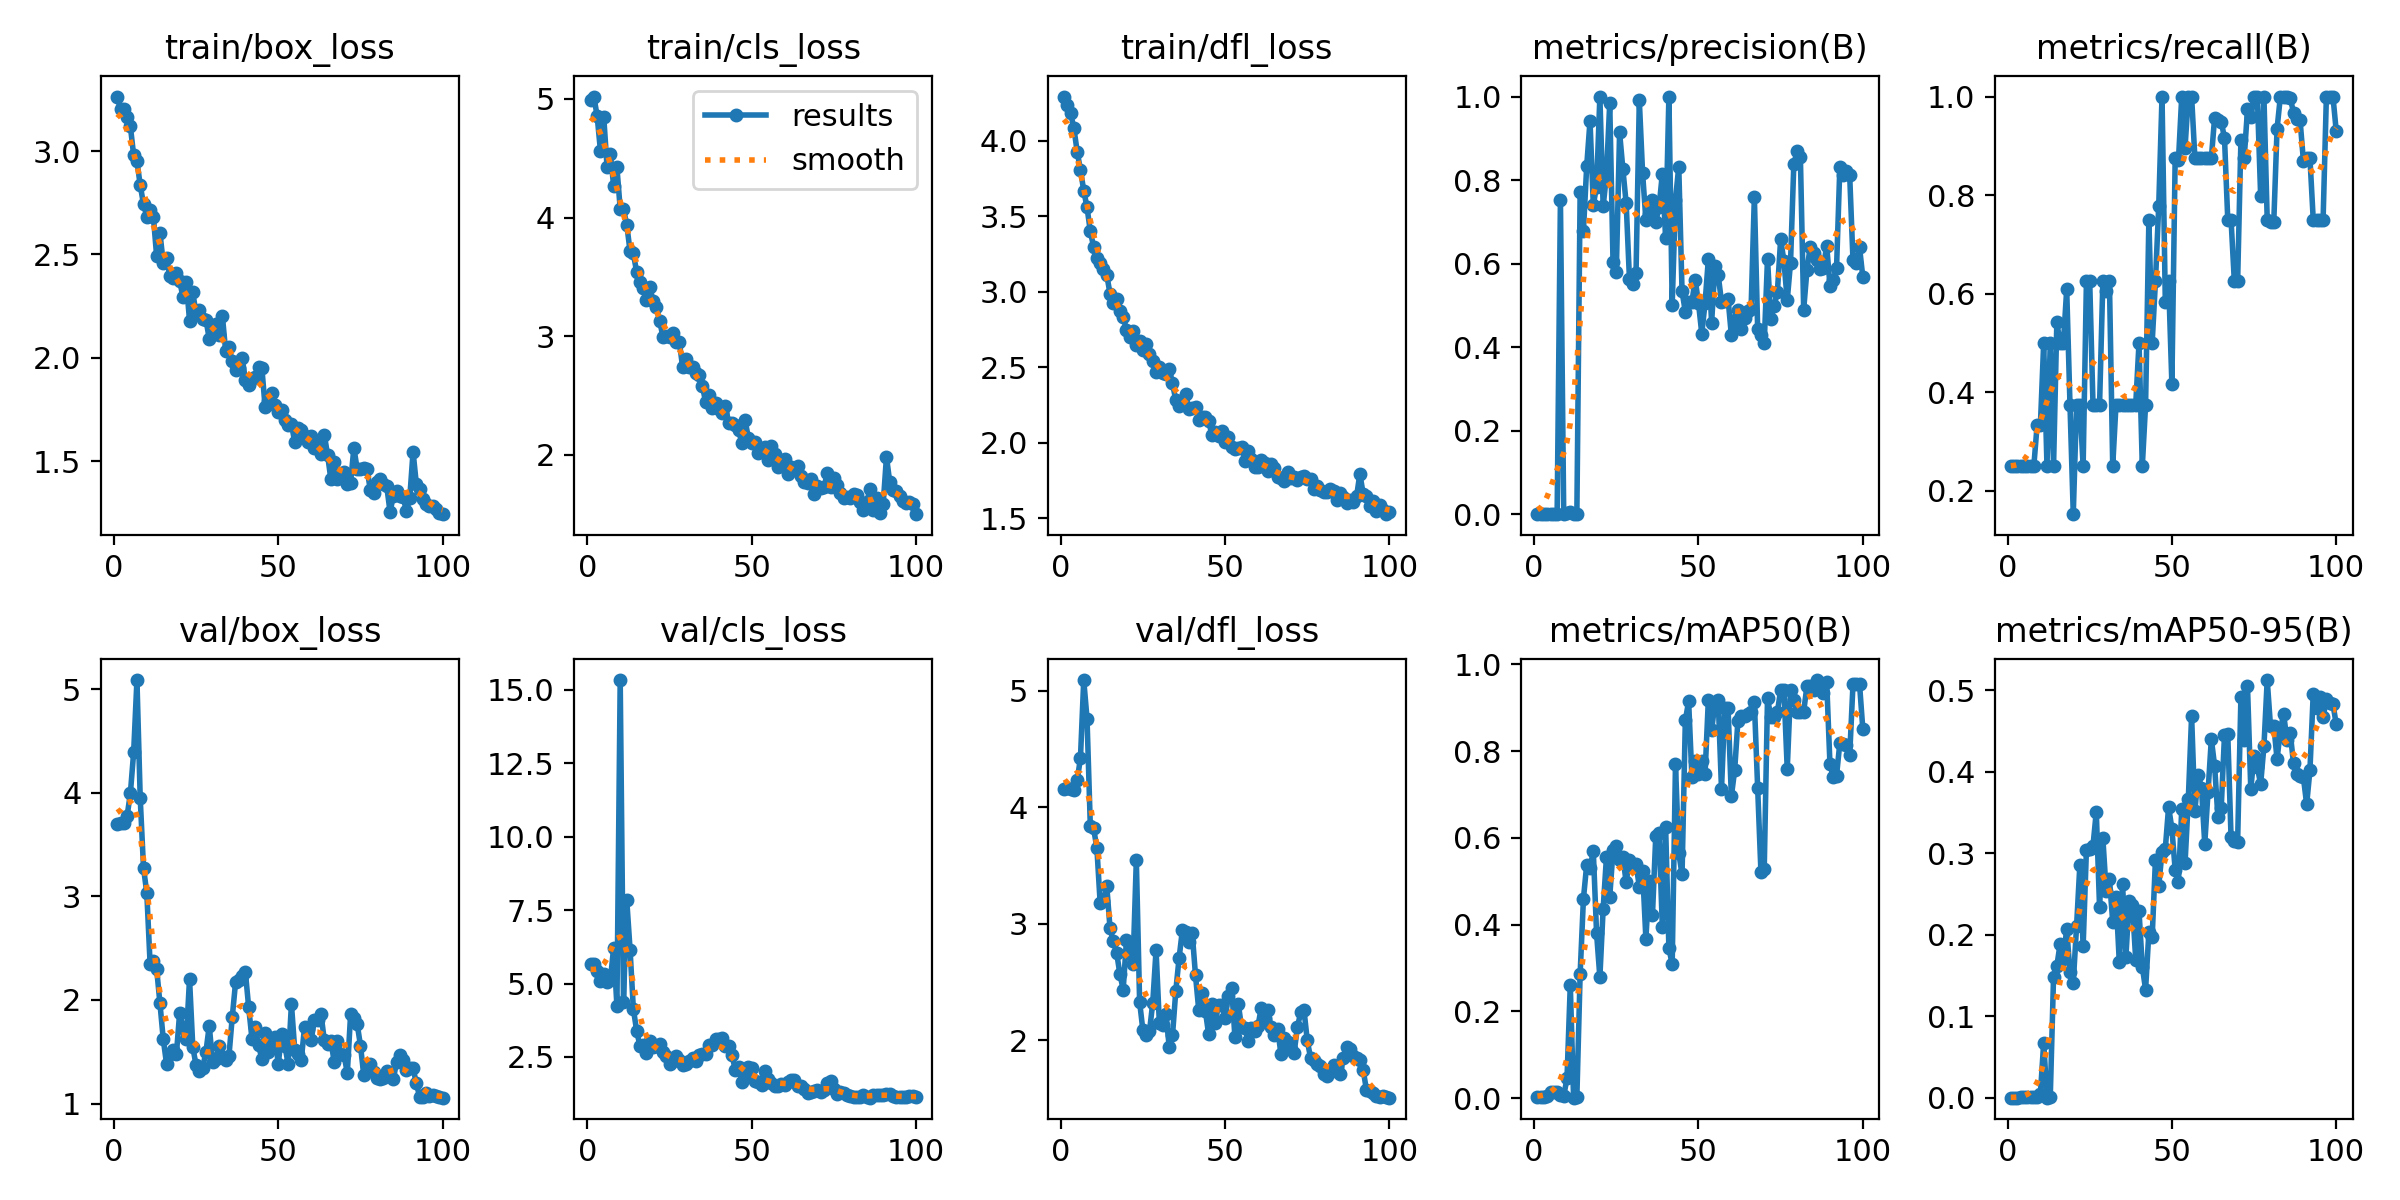

Source data for this figure (header and first rows):
epoch, train/box_loss, train/cls_loss, train/dfl_loss, metrics/precision(B), metrics/recall(B), metrics/mAP50(B), metrics/mAP50-95(B), val/box_loss, val/cls_loss, val/dfl_loss, lr/pg0, lr/pg1, lr/pg2
1, 3.264, 4.987, 4.294, 0.00176, 0.25, 0.00254, 0.00047, 3.698, 5.665, 4.161, 0.00011, 0.00011, 0.00011
2, 3.201, 5.02, 4.241, 0.00179, 0.25, 0.00205, 0.00043, 3.704, 5.654, 4.163, 0.0002277, 0.0002277, 0.0002277
3, 3.205, 4.853, 4.183, 0.00171, 0.25, 0.00272, 0.00053, 3.709, 5.413, 4.16, 0.0003431, 0.0003431, 0.0003431
4, 3.164, 4.559, 4.085, 0.00163, 0.25, 0.00413, 0.00083, 3.773, 5.099, 4.15, 0.000456, 0.000456, 0.000456
5, 3.12, 4.845, 3.929, 0.00159, 0.25, 0.01421, 0.00142, 3.993, 5.33, 4.232, 0.0005666, 0.0005666, 0.0005666
6, 2.979, 4.428, 3.809, 0.00159, 0.25, 0.01421, 0.00142, 4.388, 5.036, 4.424, 0.0006749, 0.0006749, 0.0006749
7, 2.952, 4.537, 3.671, 0.00159, 0.25, 0.01421, 0.00142, 5.087, 5.109, 5.094, 0.0007807, 0.0007807, 0.0007807
8, 2.834, 4.269, 3.561, 0.7521, 0.25, 0.00735, 0.00074, 3.946, 6.214, 4.762, 0.0008842, 0.0008842, 0.0008842
9, 2.743, 4.423, 3.401, 0.00141, 0.3333, 0.00548, 0.00116, 3.275, 4.242, 3.845, 0.0009208, 0.0009208, 0.0009208
10, 2.683, 4.075, 3.299, 0.00428, 0.3333, 0.04549, 0.005, 3.032, 15.33, 3.821, 0.0009208, 0.0009208, 0.0009208
11, 2.716, 4.072, 3.221, 0.00489, 0.5, 0.261, 0.06779, 2.352, 4.383, 3.651, 0.0009109, 0.0009109, 0.0009109
12, 2.682, 3.938, 3.188, 0.00054, 0.25, 0.00124, 0.00032, 2.378, 7.825, 3.178, 0.000901, 0.000901, 0.000901
13, 2.49, 3.717, 3.154, 0.00169, 0.5, 0.00338, 0.00115, 2.298, 6.155, 3.194, 0.0008911, 0.0008911, 0.0008911
14, 2.603, 3.697, 3.113, 0.7728, 0.25, 0.2871, 0.1485, 1.968, 4.14, 3.326, 0.0008812, 0.0008812, 0.0008812
15, 2.46, 3.542, 2.988, 0.679, 0.5417, 0.46, 0.1619, 1.623, 3.393, 2.963, 0.0008713, 0.0008713, 0.0008713
16, 2.482, 3.457, 2.925, 0.834, 0.5, 0.5385, 0.1889, 1.385, 2.884, 2.85, 0.0008614, 0.0008614, 0.0008614
17, 2.398, 3.403, 2.95, 0.9414, 0.5, 0.53, 0.1699, 1.478, 2.905, 2.754, 0.0008515, 0.0008515, 0.0008515
18, 2.384, 3.304, 2.876, 0.7409, 0.6086, 0.5696, 0.2078, 1.52, 2.626, 2.57, 0.0008416, 0.0008416, 0.0008416
19, 2.409, 3.415, 2.833, 0.7845, 0.375, 0.3796, 0.1542, 1.476, 3.029, 2.437, 0.0008317, 0.0008317, 0.0008317
20, 2.37, 3.294, 2.749, 1, 0.1526, 0.2788, 0.1414, 1.878, 2.826, 2.862, 0.0008218, 0.0008218, 0.0008218
21, 2.295, 3.242, 2.698, 0.7374, 0.375, 0.437, 0.2104, 1.733, 2.88, 2.748, 0.0008119, 0.0008119, 0.0008119
22, 2.368, 3.128, 2.741, 0.8116, 0.375, 0.5551, 0.2852, 1.62, 2.93, 2.655, 0.000802, 0.000802, 0.000802
23, 2.179, 2.997, 2.649, 0.9841, 0.25, 0.4635, 0.1861, 2.202, 2.682, 3.549, 0.0007921, 0.0007921, 0.0007921
24, 2.317, 3.003, 2.673, 0.6045, 0.625, 0.5714, 0.3043, 1.544, 2.529, 2.331, 0.0007822, 0.0007822, 0.0007822
25, 2.211, 2.997, 2.612, 0.5812, 0.625, 0.5811, 0.3048, 1.369, 2.261, 2.086, 0.0007723, 0.0007723, 0.0007723
26, 2.23, 3.029, 2.658, 0.9143, 0.375, 0.5486, 0.3093, 1.314, 2.357, 2.046, 0.0007624, 0.0007624, 0.0007624
27, 2.186, 2.952, 2.59, 0.8261, 0.375, 0.5559, 0.3509, 1.345, 2.52, 2.078, 0.0007525, 0.0007525, 0.0007525
28, 2.183, 2.951, 2.54, 0.7445, 0.375, 0.498, 0.2338, 1.502, 2.391, 2.325, 0.0007426, 0.0007426, 0.0007426
29, 2.091, 2.737, 2.467, 0.5634, 0.625, 0.5501, 0.3188, 1.753, 2.242, 2.776, 0.0007327, 0.0007327, 0.0007327
30, 2.134, 2.805, 2.504, 0.5525, 0.6046, 0.532, 0.2539, 1.402, 2.273, 2.151, 0.0007228, 0.0007228, 0.0007228
31, 2.165, 2.741, 2.462, 0.5766, 0.625, 0.5391, 0.2691, 1.435, 2.375, 2.135, 0.0007129, 0.0007129, 0.0007129
32, 2.111, 2.742, 2.456, 0.9906, 0.25, 0.4879, 0.2161, 1.552, 2.448, 2.23, 0.000703, 0.000703, 0.000703
33, 2.201, 2.693, 2.488, 0.8164, 0.375, 0.5248, 0.2469, 1.452, 2.377, 1.947, 0.0006931, 0.0006931, 0.0006931
34, 2.03, 2.676, 2.394, 0.7043, 0.375, 0.3672, 0.1667, 1.424, 2.559, 2.043, 0.0006832, 0.0006832, 0.0006832
35, 2.05, 2.581, 2.282, 0.7191, 0.375, 0.5014, 0.2622, 1.464, 2.604, 2.425, 0.0006733, 0.0006733, 0.0006733
36, 1.983, 2.443, 2.242, 0.7519, 0.375, 0.4222, 0.1729, 1.835, 2.614, 2.705, 0.0006634, 0.0006634, 0.0006634
37, 1.94, 2.507, 2.256, 0.6997, 0.375, 0.6034, 0.2411, 2.169, 2.914, 2.946, 0.0006535, 0.0006535, 0.0006535
38, 1.948, 2.392, 2.326, 0.7356, 0.375, 0.6118, 0.2368, 2.197, 2.9, 2.931, 0.0006436, 0.0006436, 0.0006436
39, 1.999, 2.434, 2.224, 0.8147, 0.375, 0.3956, 0.1692, 2.234, 3.115, 2.846, 0.0006337, 0.0006337, 0.0006337
40, 1.893, 2.384, 2.232, 0.6624, 0.5, 0.6261, 0.2291, 2.267, 3.119, 2.923, 0.0006238, 0.0006238, 0.0006238
41, 1.866, 2.355, 2.238, 1, 0.2498, 0.3459, 0.1611, 1.927, 3.139, 2.559, 0.0006139, 0.0006139, 0.0006139
42, 1.897, 2.409, 2.151, 0.5022, 0.375, 0.3088, 0.1329, 1.623, 2.871, 2.258, 0.000604, 0.000604, 0.000604
43, 1.909, 2.271, 2.171, 0.7531, 0.75, 0.7692, 0.2036, 1.738, 2.877, 2.405, 0.0005941, 0.0005941, 0.0005941
44, 1.957, 2.271, 2.168, 0.8325, 0.5, 0.5653, 0.197, 1.565, 2.57, 2.255, 0.0005842, 0.0005842, 0.0005842
45, 1.951, 2.254, 2.147, 0.5335, 0.625, 0.5156, 0.2923, 1.431, 2.062, 2.052, 0.0005743, 0.0005743, 0.0005743
46, 1.76, 2.208, 2.049, 0.4849, 0.7784, 0.8706, 0.2597, 1.678, 2.166, 2.314, 0.0005644, 0.0005644, 0.0005644
47, 1.789, 2.102, 2.074, 0.5095, 1, 0.9148, 0.3022, 1.5, 1.655, 2.153, 0.0005545, 0.0005545, 0.0005545
48, 1.828, 2.293, 2.046, 0.5088, 0.5833, 0.7402, 0.3057, 1.602, 1.897, 2.306, 0.0005446, 0.0005446, 0.0005446
49, 1.77, 2.138, 2.08, 0.5621, 0.625, 0.7773, 0.357, 1.641, 2.159, 2.306, 0.0005347, 0.0005347, 0.0005347
50, 1.738, 2.1, 2.008, 0.5059, 0.4167, 0.7472, 0.3303, 1.382, 2.138, 2.193, 0.0005248, 0.0005248, 0.0005248
51, 1.747, 2.111, 2.041, 0.4327, 0.875, 0.7778, 0.2799, 1.669, 1.669, 2.385, 0.0005149, 0.0005149, 0.0005149
52, 1.699, 2.018, 1.973, 0.5056, 0.871, 0.7474, 0.2652, 1.558, 1.643, 2.452, 0.000505, 0.000505, 0.000505
53, 1.676, 2.045, 1.96, 0.611, 1, 0.9176, 0.3539, 1.382, 1.542, 2.027, 0.0004951, 0.0004951, 0.0004951
54, 1.68, 2.062, 1.966, 0.4591, 0.8965, 0.8479, 0.2876, 1.961, 2.02, 2.317, 0.0004852, 0.0004852, 0.0004852
55, 1.591, 1.955, 1.973, 0.5934, 1, 0.9121, 0.3667, 1.522, 1.742, 2.117, 0.0004753, 0.0004753, 0.0004753
56, 1.662, 2.075, 1.878, 0.5723, 1, 0.918, 0.4686, 1.476, 1.601, 2.105, 0.0004654, 0.0004654, 0.0004654
57, 1.651, 2.008, 1.949, 0.5092, 0.875, 0.7124, 0.3522, 1.425, 1.51, 1.997, 0.0004555, 0.0004555, 0.0004555
58, 1.62, 1.901, 1.893, 0.5104, 0.875, 0.8983, 0.3965, 1.743, 1.51, 2.11, 0.0004456, 0.0004456, 0.0004456
59, 1.593, 1.95, 1.84, 0.5159, 0.875, 0.8983, 0.3803, 1.719, 1.571, 2.084, 0.0004357, 0.0004357, 0.0004357
60, 1.621, 1.962, 1.84, 0.4292, 0.875, 0.6958, 0.3116, 1.612, 1.561, 2.122, 0.0004258, 0.0004258, 0.0004258
... 40 more rows
